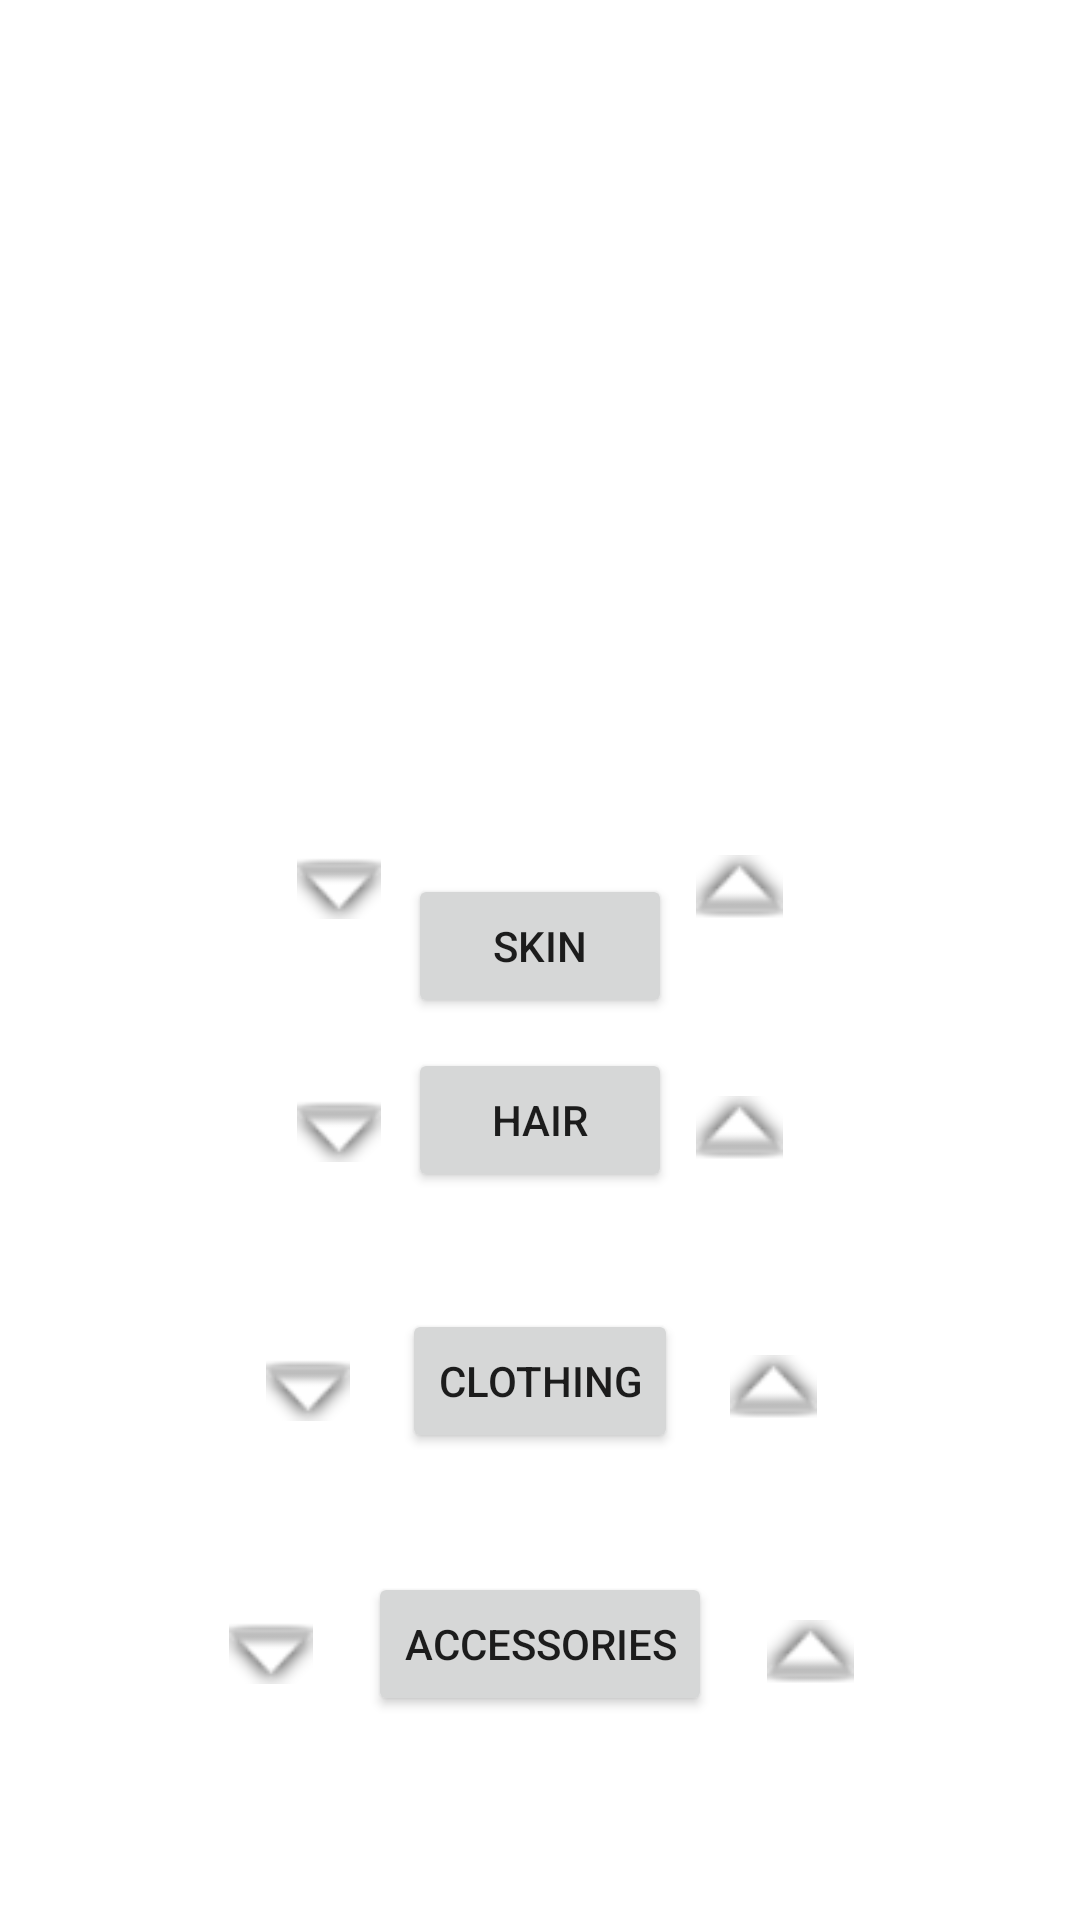

Here is an Android app screen rendered from its layout file. Give the layout XML and the strings, colors and styles it references.
<!-- AndroidManifest.xml: application theme Theme.Otium -->
<!-- res/layout/activity_customize.xml -->
<?xml version="1.0" encoding="utf-8"?>
<androidx.constraintlayout.widget.ConstraintLayout xmlns:android="http://schemas.android.com/apk/res/android"
    xmlns:app="http://schemas.android.com/apk/res-auto"
    xmlns:tools="http://schemas.android.com/tools"
    android:layout_width="match_parent"
    android:layout_height="match_parent"
    tools:context=".CustomizeActivity">

    <ImageView
        android:id="@+id/imageView2"
        android:layout_width="205dp"
        android:layout_height="186dp"
        app:layout_constraintBottom_toBottomOf="parent"
        app:layout_constraintEnd_toEndOf="parent"
        app:layout_constraintStart_toStartOf="parent"
        app:layout_constraintTop_toTopOf="parent"
        app:layout_constraintVertical_bias="0.075"
        app:srcCompat="@drawable/avatar" />

    <Button
        android:id="@+id/button8"
        android:layout_width="wrap_content"
        android:layout_height="wrap_content"
        android:text="@string/accessories"
        app:layout_constraintBottom_toBottomOf="parent"
        app:layout_constraintEnd_toEndOf="parent"
        app:layout_constraintStart_toStartOf="parent"
        app:layout_constraintTop_toTopOf="parent"
        app:layout_constraintVertical_bias="0.885" />

    <Button
        android:id="@+id/button11"
        android:layout_width="wrap_content"
        android:layout_height="wrap_content"
        android:text="@string/hair"
        app:layout_constraintBottom_toBottomOf="parent"
        app:layout_constraintEnd_toEndOf="parent"
        app:layout_constraintStart_toStartOf="parent"
        app:layout_constraintTop_toTopOf="parent"
        app:layout_constraintVertical_bias="0.59" />

    <Button
        android:id="@+id/button12"
        android:layout_width="wrap_content"
        android:layout_height="wrap_content"
        android:text="@string/skin"
        app:layout_constraintBottom_toBottomOf="parent"
        app:layout_constraintEnd_toEndOf="parent"
        app:layout_constraintStart_toStartOf="parent"
        app:layout_constraintTop_toBottomOf="@+id/imageView2"
        app:layout_constraintVertical_bias="0.192" />

    <Button
        android:id="@+id/button9"
        android:layout_width="wrap_content"
        android:layout_height="wrap_content"
        android:text="@string/clothing"
        app:layout_constraintBottom_toBottomOf="parent"
        app:layout_constraintEnd_toEndOf="parent"
        app:layout_constraintStart_toStartOf="parent"
        app:layout_constraintTop_toTopOf="parent"
        app:layout_constraintVertical_bias="0.737" />

    <ImageView
        android:id="@+id/imageView19"
        android:layout_width="29dp"
        android:layout_height="23dp"
        app:layout_constraintBottom_toBottomOf="parent"
        app:layout_constraintEnd_toEndOf="parent"
        app:layout_constraintHorizontal_bias="0.075"
        app:layout_constraintStart_toEndOf="@+id/button12"
        app:layout_constraintTop_toTopOf="parent"
        app:layout_constraintVertical_bias="0.461"
        app:srcCompat="@android:drawable/arrow_up_float" />

    <ImageView
        android:id="@+id/imageView22"
        android:layout_width="29dp"
        android:layout_height="23dp"
        app:layout_constraintBottom_toBottomOf="parent"
        app:layout_constraintEnd_toEndOf="parent"
        app:layout_constraintHorizontal_bias="0.075"
        app:layout_constraintStart_toEndOf="@+id/button12"
        app:layout_constraintTop_toTopOf="parent"
        app:layout_constraintVertical_bias="0.591"
        app:srcCompat="@android:drawable/arrow_up_float" />

    <ImageView
        android:id="@+id/imageView24"
        android:layout_width="29dp"
        android:layout_height="23dp"
        app:layout_constraintBottom_toBottomOf="parent"
        app:layout_constraintEnd_toEndOf="parent"
        app:layout_constraintHorizontal_bias="0.181"
        app:layout_constraintStart_toEndOf="@+id/button12"
        app:layout_constraintTop_toTopOf="parent"
        app:layout_constraintVertical_bias="0.731"
        app:srcCompat="@android:drawable/arrow_up_float" />

    <ImageView
        android:id="@+id/imageView27"
        android:layout_width="29dp"
        android:layout_height="23dp"
        app:layout_constraintBottom_toBottomOf="parent"
        app:layout_constraintEnd_toEndOf="parent"
        app:layout_constraintHorizontal_bias="0.295"
        app:layout_constraintStart_toEndOf="@+id/button12"
        app:layout_constraintTop_toTopOf="parent"
        app:layout_constraintVertical_bias="0.874"
        app:srcCompat="@android:drawable/arrow_up_float" />

    <ImageView
        android:id="@+id/imageView20"
        android:layout_width="28dp"
        android:layout_height="22dp"
        app:layout_constraintBottom_toBottomOf="parent"
        app:layout_constraintEnd_toStartOf="@+id/button12"
        app:layout_constraintHorizontal_bias="0.917"
        app:layout_constraintStart_toStartOf="parent"
        app:layout_constraintTop_toTopOf="parent"
        app:layout_constraintVertical_bias="0.461"
        app:srcCompat="@android:drawable/arrow_down_float" />

    <ImageView
        android:id="@+id/imageView23"
        android:layout_width="28dp"
        android:layout_height="22dp"
        app:layout_constraintBottom_toBottomOf="parent"
        app:layout_constraintEnd_toStartOf="@+id/button12"
        app:layout_constraintHorizontal_bias="0.917"
        app:layout_constraintStart_toStartOf="parent"
        app:layout_constraintTop_toTopOf="parent"
        app:layout_constraintVertical_bias="0.592"
        app:srcCompat="@android:drawable/arrow_down_float" />

    <ImageView
        android:id="@+id/imageView26"
        android:layout_width="28dp"
        android:layout_height="22dp"
        app:layout_constraintBottom_toBottomOf="parent"
        app:layout_constraintEnd_toStartOf="@+id/button12"
        app:layout_constraintHorizontal_bias="0.82"
        app:layout_constraintStart_toStartOf="parent"
        app:layout_constraintTop_toTopOf="parent"
        app:layout_constraintVertical_bias="0.732"
        app:srcCompat="@android:drawable/arrow_down_float" />

    <ImageView
        android:id="@+id/imageView28"
        android:layout_width="28dp"
        android:layout_height="22dp"
        app:layout_constraintBottom_toBottomOf="parent"
        app:layout_constraintEnd_toStartOf="@+id/button12"
        app:layout_constraintHorizontal_bias="0.708"
        app:layout_constraintStart_toStartOf="parent"
        app:layout_constraintTop_toTopOf="parent"
        app:layout_constraintVertical_bias="0.874"
        app:srcCompat="@android:drawable/arrow_down_float" />

</androidx.constraintlayout.widget.ConstraintLayout>
<!-- resources referenced by this layout -->
<resources>
  <string name="accessories">Accessories</string>
  <string name="clothing">Clothing</string>
  <string name="hair">Hair</string>
  <string name="skin">Skin</string>
  <style name="Theme.Otium" parent="Theme.MaterialComponents.DayNight.DarkActionBar">
          
          <item name="colorPrimary">@color/purple_otium</item>
          <item name="colorPrimaryVariant">@color/pink_otium</item>
          <item name="colorOnPrimary">@color/white_otium</item>
          
          <item name="colorSecondary">@color/light_blue_otium</item>
          <item name="colorSecondaryVariant">@color/dark_blue_otium</item>
          <item name="colorOnSecondary">@color/black</item>
          
          <item name="android:statusBarColor" tools:targetApi="l">?attr/colorPrimary</item>
          
      </style>
  <color name="purple_otium">#8863D4</color>
  <color name="pink_otium">#CE41FA</color>
  <color name="white_otium">#E9EFF0</color>
  <color name="light_blue_otium">#8BB2D6</color>
  <color name="dark_blue_otium">#7A85EB</color>
  <color name="black">#FF000000</color>
</resources>
